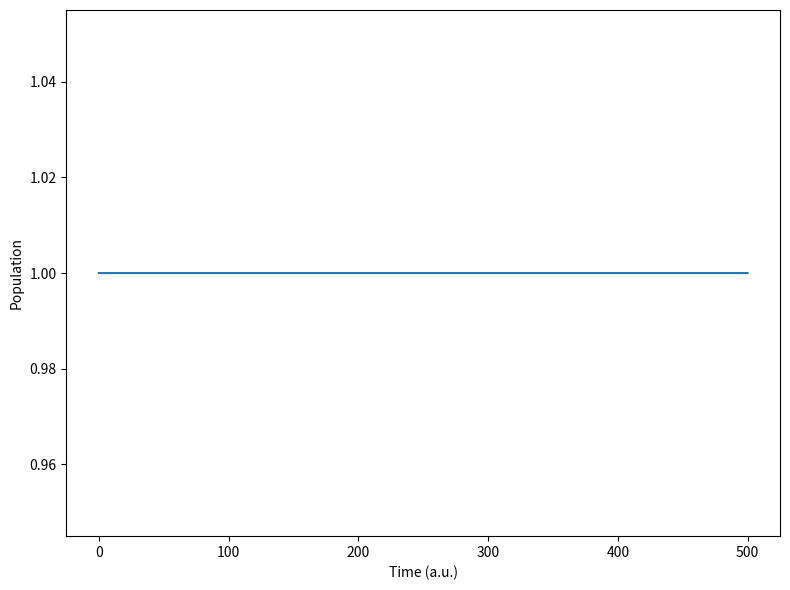

Recreate this plot in Python.
#!/usr/bin/env python

import argparse as ap, itertools as it, matplotlib.animation as anm, matplotlib.pyplot as plt, numpy as np, scipy as sp, scipy.linalg

np.set_printoptions(edgeitems=30, linewidth=100000, formatter=dict(float=lambda x: "%20.14f" % x)); np.random.seed(0)

# EXAMPLES
# ./shcdet.py -p 10 1 -r -10 0.5 -s 1 -m 2000 -t 1 -i 5000 -v "[[0.01*np.tanh(0.6*r1),0.001*np.exp(-r1**2)],[0.001*np.exp(-r1**2),-0.01*np.tanh(0.6*r1)]]" --adiabatic -n 1000 --lzsh

# SECTION FOR PARSING COMMAND LINE ARGUMENTS ===========================================================================

# create the parser
parser = ap.ArgumentParser(
    prog="resmet.py", description="Surface Hopping Classical Dynamics Educational Toolkit",
    formatter_class=lambda prog: ap.HelpFormatter(prog, max_help_position=128),
    add_help=False, allow_abbrev=False
)

# add the arguments
parser.add_argument("-h", "--help", help="Print this help message.", action=ap.BooleanOptionalAction)
parser.add_argument("-i", "--iterations", help="Number of iterations. (default: %(default)s)", type=int, default=5000)
parser.add_argument("-m", "--mass", help="Mass of the particle. (default: %(default)s)", type=float, default=1)
parser.add_argument("-n", "--trajectories", help="Number of classical trajectories. (default: %(default)s)", type=int, default=1000)
parser.add_argument("-s", "--state", help="Initial state of the trajectories. (default: %(default)s)", type=int, default=0)
parser.add_argument("-t", "--timestep", help="Time step of the simulation. (default: %(default)s)", type=float, default=0.1)
parser.add_argument("-p", "--momentum", help="Momentum distribution. (default: %(default)s)", type=float, nargs= "+", default=[0, 1])
parser.add_argument("-r", "--position", help="Coord distribution. (default: %(default)s)", type=float, nargs= "+", default=[1, 0.5])
parser.add_argument("-u", "--adiabatic", help="Adiabatic transform. (default: %(default)s)", action=ap.BooleanOptionalAction)
parser.add_argument("-v", "--potential", help="Potential matrix. (default: %(default)s)", type=str, default="[[0.5*r1**2]]")

# surface hopping arguments
parser.add_argument("--lzsh", help="Enable LZSH algorithm. (default: %(default)s)", action=ap.BooleanOptionalAction)

# parse the arguments
args = parser.parse_args()

# replace the variables in the string expressions
for i in range(1, 10): args.potential = args.potential.replace(f"r{i}", f"r[:, {i - 1}]")

# print the help message if the flag is set
if args.help: parser.print_help(); exit()

# SURFACE HOPPING ALGORITHMS =====================================================================================================

# define the state vector and containers for the potential and transformation matrices
s = np.zeros((args.trajectories, args.iterations + 1), dtype=int) + args.state; Vs, Us = [], []

# define the Landau-Zener Surface Hopping algorithm
def lzsh(i, rn):

    # loop over the trajectories and states
    for (j, k) in it.product(range(args.trajectories), range(V.shape[1])):

        # calculate the first derivatives of the new state
        dk0 = (Vs[-1][j, k, k] - Vs[-2][j, k, k]) / args.timestep
        dk1 = (Vs[-2][j, k, k] - Vs[-3][j, k, k]) / args.timestep

        # calculate the first derivatives of the current state
        ds0 = (Vs[-1][j, s[j, i], s[j, i]] - Vs[-2][j, s[j, i], s[j, i]]) / args.timestep
        ds1 = (Vs[-2][j, s[j, i], s[j, i]] - Vs[-3][j, s[j, i], s[j, i]]) / args.timestep

        # calculate the second derivatives of the new and current states
        ddk = (dk0 - dk1) / args.timestep; dds = (ds0 - ds1) / args.timestep

        # check if the trajectory is in the place for a hop
        if (k == s[j, i - 1] or (dk0 - ds0) * (dk1 - ds1) > 0 or ddk * dds > 0 or ddk - dds == 0): continue

        # calculate the hopping probability
        p = np.exp(-0.5 * np.pi * np.sqrt(arg)) if ((arg := (V[j, k, k] - V[j, s[j, i], s[j, i]])**3 / (ddk - dds)) > 0) else 0

        # hop to another state if accepted
        if (not np.isnan(p) and rn < p): s[j, i:] = k

# PERFORM THE CLASSICAL DYNAMICS =================================================================================================

# create the initial conditions for the trajectories
r = np.column_stack([np.random.normal(mu, sigma, len(s)) for mu, sigma in zip(args.position[0::2], args.position[1::2])])
v = np.column_stack([np.random.normal(mu, sigma, len(s)) for mu, sigma in zip(args.momentum[0::2], args.momentum[1::2])])

# divide momentum by mass and define acceleration
v /= args.mass; a = np.zeros_like(r); diff = 0.0001;

# print the propagation header
print("%6s %12s %12s %12s" % ("ITER", "EKIN", "EPOT", "ETOT", ))

# loop over the iterations
for i in range(args.iterations + 1):

    # save the previous values
    rp = r.copy(); vp = v.copy(); ap = a.copy()

    # loop over the dimensions and propagate
    for j in (j for j in range(r.shape[1]) if i):

        # calculate offsets
        rplus = r.copy(); rplus[:, j] += diff
        rmins = r.copy(); rmins[:, j] -= diff

        # calculate the potential energy at the offsetted positions
        Vplus = np.array(eval(args.potential.replace("r", "rplus"))).transpose(2, 0, 1)
        Vmins = np.array(eval(args.potential.replace("r", "rmins"))).transpose(2, 0, 1)

        # transform the potential energy to the adiabatic basis
        if args.adiabatic: Vplus = np.einsum("ij,jk->ijk", np.linalg.eigvalsh(Vplus), np.eye(V.shape[1]))
        if args.adiabatic: Vmins = np.einsum("ij,jk->ijk", np.linalg.eigvalsh(Vmins), np.eye(V.shape[1]))

        Vplusi = np.einsum("ijj->ij", Vplus)[np.arange(args.trajectories), s[:, i]]
        Vminsi = np.einsum("ijj->ij", Vmins)[np.arange(args.trajectories), s[:, i]]

        # calculate the acceleration
        a[:, j] = 0.5 * (Vminsi - Vplusi) / (diff * args.mass)

        # update the positions and velocities
        v[:, j] += 0.5 * (a[:, j] + ap[:, j]) * args.timestep; r[:, j] += (v[:, j] + 0.5 * a[:, j] * args.timestep) * args.timestep

    # calculate the diabatic potential
    V = np.array(eval(args.potential)).transpose(2, 0, 1)

    # adiabatize the potential
    E, U = np.linalg.eigh(V); V = np.einsum("ij,jk->ijk", E, np.eye(V.shape[1])); Vs.append(V); Us.append(U)

    # surface hopping algorithm
    if (args.lzsh and i > 1): lzsh(i, np.random.rand())

    # calculate the potential and kinetic energy for each trajectory
    Epot = V[np.arange(args.trajectories), s[:, i], s[:, i]]; Ekin = 0.5 * args.mass * np.sum(v**2, axis=1)

    # get the mask for trajectories that hopped to another state
    mask = (s[:, i] != s[:, i - bool(i)]) & (Ekin > (Epot - V[np.arange(args.trajectories), s[:, i - bool(i)], s[:, i - bool(i)]]))

    # rescale the velocities of the trajectories that hopped to another state
    if mask.any(): v[mask] *= np.sqrt((Ekin - Epot + V[np.arange(args.trajectories), s[:, i - 1], s[:, i - 1]]) / Ekin)[mask, None]

    # recalculate the kinetic energy if the velocities were rescaled
    if mask.any(): Ekin = 0.5 * args.mass * np.sum(v**2, axis=1)

    # print the iteration
    if i % 1000 == 0: print("%6d %12.6f %12.6f %12.6f" % (i, np.mean(Ekin), np.mean(Epot), np.mean(Ekin + Epot)))

# PRINT AND PLOT THE RESULTS =====================================================================================================

# print the final populations
print(); print("FINAL POPULATION: %s" % (np.bincount(s[:, -1]) / s.shape[0]))

# create the subplots
fig, axs = plt.subplots(1, 1, figsize=(8, 6));

# plot the population
axs.plot(np.arange(args.iterations + 1) * args.timestep, [np.bincount(s[:, i]) / s.shape[0] for i in range(s.shape[1])])

# set the labels
axs.set_xlabel("Time (a.u.)"); axs.set_ylabel("Population")

# show the plot
plt.tight_layout(); plt.show()
